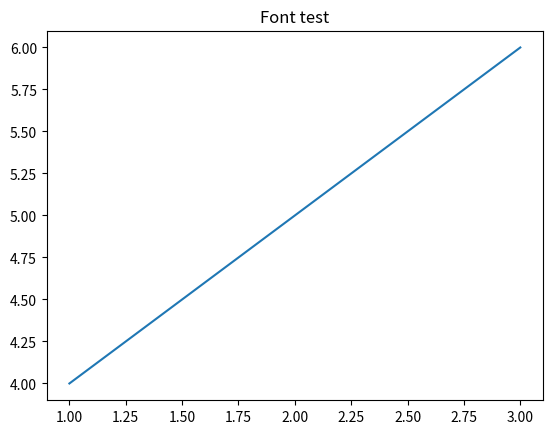

Reproduce this figure in Python.
import matplotlib.pyplot as plt
plt.plot([1, 2, 3], [4, 5, 6])
plt.title("Font test")
plt.show()
